Run: headless pygame with SDL's dummy video driver; simulated clock (each Clock.tick advances the game by its frame time, no real sleeping); random seed 0; keys injected as events and as key.get_pressed() state; mouse plan: one left click at the window centre at the start of phase 2, then a move to the lower-right quarter at the start of phase 3.
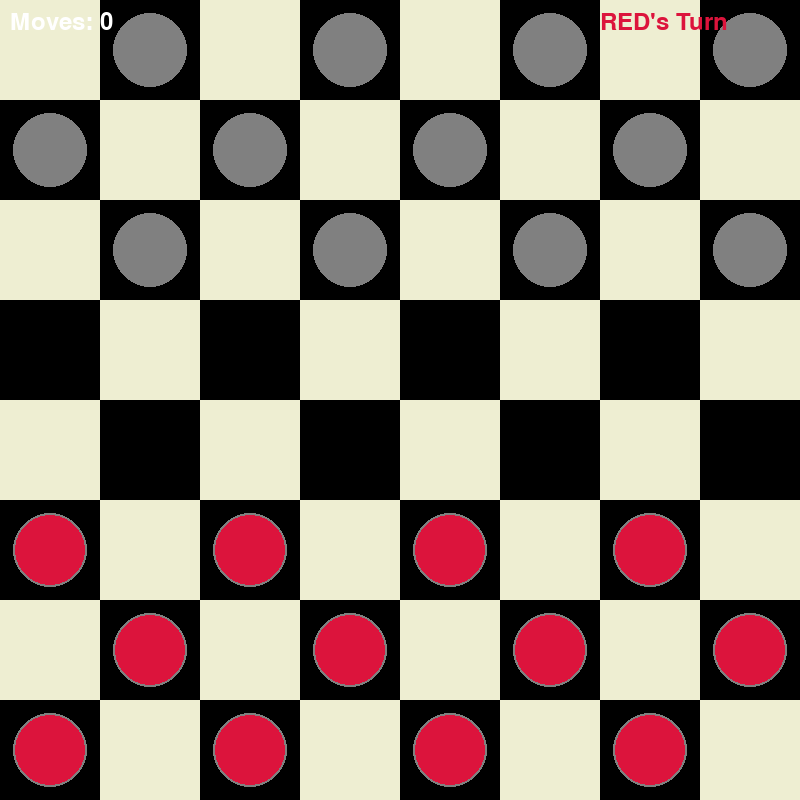
Frame 1 of 4 · flips 1–60 · no input
Frame 2 of 4 · flips 61–180 · clicked the window centre · tapped SPACE, RETURN · held RIGHT (→), D · screen unchanged from frame 1, image omitted
Frame 3 of 4 · flips 181–300 · moved the mouse to the lower-right quarter · held DOWN (↓), S · screen unchanged from frame 2, image omitted
Frame 4 of 4 · flips 301–420 · held LEFT (←), A, UP (↑), W · screen unchanged from frame 3, image omitted

The pygame program that drew these frames:

import pygame
import sys

# Constants
WIDTH, HEIGHT = 800, 800
ROWS, COLS = 8, 8
SQUARE_SIZE = WIDTH // COLS

# Colors
DARK_SQUARE = (0, 0, 0)
LIGHT_SQUARE = (238, 238, 210)
RED = (220, 20, 60)
GRAY = (128, 128, 128)
BLUE = (0, 100, 255)

class Piece:
    PADDING = 15
    OUTLINE = 2
    
    def __init__(self, row, col, color):
        self.row = row
        self.col = col
        self.color = color
        self.x = 0
        self.y = 0
        self.calc_pos()
    
    def calc_pos(self):
        self.x = SQUARE_SIZE * self.col + SQUARE_SIZE // 2
        self.y = SQUARE_SIZE * self.row + SQUARE_SIZE // 2
    
    def draw(self, win):
        radius = SQUARE_SIZE // 2 - self.PADDING
        pygame.draw.circle(win, GRAY, (self.x, self.y), radius + self.OUTLINE)
        pygame.draw.circle(win, self.color, (self.x, self.y), radius)
    
    def move(self, row, col):
        self.row = row
        self.col = col
        self.calc_pos()

class Board:
    def __init__(self):
        self.board = []
        self.red_left = self.black_left = 12
        self.create_board()
    
    def draw_squares(self, win):
        win.fill(DARK_SQUARE)
        for row in range(ROWS):
            for col in range(row % 2, COLS, 2):
                pygame.draw.rect(win, LIGHT_SQUARE, (col * SQUARE_SIZE, row * SQUARE_SIZE, SQUARE_SIZE, SQUARE_SIZE))
    
    def create_board(self):
        for row in range(ROWS):
            self.board.append([])
            for col in range(COLS):
                if (row + col) % 2 == 1:
                    if row < 3:
                        self.board[row].append(Piece(row, col, GRAY))
                    elif row > 4:
                        self.board[row].append(Piece(row, col, RED))
                    else:
                        self.board[row].append(0)
                else:
                    self.board[row].append(0)
    
    def draw(self, win):
        self.draw_squares(win)
        for row in range(ROWS):
            for col in range(COLS):
                piece = self.board[row][col]
                if piece != 0:
                    piece.draw(win)
    
    #ASCII DEBUG
    def print_ascii(self):
        print("\n  0 1 2 3 4 5 6 7", flush=True)
        print("  ----------------", flush=True)
        for row in range(ROWS):
            print(f"{row}|", end="", flush=True)
            for col in range(COLS):
                piece = self.board[row][col]
                if piece != 0:
                    if piece.color == RED:
                        print("R" , end=" ", flush=True)
                    else:
                        print("b" , end=" ", flush=True)
                elif (row + col) % 2 == 1:
                    print(".", end=" ", flush=True)
                else:
                    print(" ", end=" ", flush=True)
            print(f"|{row}", flush=True)
        print("  ----------------", flush=True)
        print("  0 1 2 3 4 5 6 7", flush=True)
        print("\nLegend: R=Red, b=Black(Gray), .=Empty dark square\n", flush=True)
    
    def get_piece(self, row, col):
        return self.board[row][col]
    
    def move(self, piece, row, col):
        self.board[piece.row][piece.col], self.board[row][col] = self.board[row][col], self.board[piece.row][piece.col]
        piece.move(row, col)
    
    def get_valid_moves(self, piece):
        moves = {}
        row = piece.row
        col = piece.col
        
        # Check for captures first (mandatory)
        captures = self._get_capture_moves(piece)
        if captures:
            return captures
        
        # If no captures, return simple moves
        directions = []
        if piece.color == RED:
            directions = [(-1, -1), (-1, 1)]  # Red moves up
        elif piece.color == GRAY:
            directions = [(1, -1), (1, 1)]  # Gray moves down
        
        for dr, dc in directions:
            new_row = row + dr
            new_col = col + dc
            
            if 0 <= new_row < ROWS and 0 <= new_col < COLS:
                if self.board[new_row][new_col] == 0:
                    moves[(new_row, new_col)] = []
        
        return moves
    
    def _get_capture_moves(self, piece):
        captures = {}
        row = piece.row
        col = piece.col
        
        directions = []
        if piece.color == RED:
            directions = [(-1, -1), (-1, 1)]  # Red moves up only
        elif piece.color == GRAY:
            directions = [(1, -1), (1, 1)]  # Gray moves down only
        
        # Check each diagonal
        for dr, dc in directions:
            enemy_row = row + dr
            enemy_col = col + dc
            land_row = row + 2 * dr
            land_col = col + 2 * dc
            
            # Check bounds
            if not (0 <= land_row < ROWS and 0 <= land_col < COLS):
                continue
            if not (0 <= enemy_row < ROWS and 0 <= enemy_col < COLS):
                continue
            
            enemy = self.board[enemy_row][enemy_col]
            landing = self.board[land_row][land_col]
            
            # Valid SINGLE capture: enemy exists, different color, landing empty
            if enemy != 0 and enemy.color != piece.color and landing == 0:
                captures[(land_row, land_col)] = [enemy]
        
        return captures
    
    def remove(self, pieces):
        for piece in pieces:
            self.board[piece.row][piece.col] = 0
            if piece.color == RED:
                self.red_left -= 1
            else:
                self.black_left -= 1
    
    def get_all_pieces(self, color):
        pieces = []
        for row in self.board:
            for piece in row:
                if piece != 0 and piece.color == color:
                    pieces.append(piece)
        return pieces
    
    def has_captures(self, color):
        pieces = self.get_all_pieces(color)
        for piece in pieces:
            captures = self._get_capture_moves(piece)
            if captures:
                return True
        return False

class Game:
    def __init__(self, win):
        self._init()
        self.win = win
    
    def update(self):
        self.board.draw(self.win)
        self.draw_valid_moves(self.valid_moves)
        self.draw_move_history()
        pygame.display.update()
    
    def _init(self):
        self.selected = None
        self.board = Board()
        self.turn = RED
        self.valid_moves = {}
        self.move_history = []  
        self.must_capture = False
    
    def reset(self):
        self._init()
    
    def select(self, row, col):
        if self.selected:
            result = self._move(row, col)
            if not result:
                self.selected = None
                self.select(row, col)
            return result
        
        piece = self.board.get_piece(row, col)
        if piece != 0 and piece.color == self.turn:
            self.selected = piece
            self.valid_moves = self.board.get_valid_moves(piece)
            
            # Enforce mandatory captures
            if self.board.has_captures(self.turn):
                captures = self.board._get_capture_moves(piece)
                if not captures:
                    # This piece has no captures, can't select it
                    self.selected = None
                    self.valid_moves = {}
                    print("You must capture! Select a piece that can capture.", flush=True)
                    return False
                else:
                    self.valid_moves = captures
            
            return True
        
        return False
    
    def _move(self, row, col):
        piece = self.board.get_piece(row, col)
        if self.selected and piece == 0 and (row, col) in self.valid_moves:
            from_pos = (self.selected.row, self.selected.col)
            to_pos = (row, col)
            
            # Record move in history
            skipped = self.valid_moves[(row, col)]
            move_record = {
                'from': from_pos,
                'to': to_pos,
                'piece': 'R' if self.selected.color == RED else 'b',
                'captured': len(skipped)
            }
            
            self.board.move(self.selected, row, col)
            
            # Handle captures
            if skipped:
                self.board.remove(skipped)
                move_record['capture_positions'] = [(p.row, p.col) for p in skipped]
            
            self.move_history.append(move_record)
            
            self.selected = None
            self.valid_moves = {}
            self.change_turn()
        else:
            return False
        
        return True
    
    def draw_valid_moves(self, moves):
        for move in moves:
            row, col = move
            color = BLUE
            pygame.draw.circle(self.win, color, (col * SQUARE_SIZE + SQUARE_SIZE // 2, row * SQUARE_SIZE + SQUARE_SIZE // 2), 15)
    
    def draw_move_history(self):
        font = pygame.font.Font(None, 36)
        text = font.render(f"Moves: {len(self.move_history)}", True, (255, 255, 255))
        self.win.blit(text, (10, 10))
        
        turn_text = "RED's Turn" if self.turn == RED else "GRAY's Turn"
        turn_surface = font.render(turn_text, True, self.turn)
        self.win.blit(turn_surface, (WIDTH - 200, 10))
    
    def change_turn(self):
        self.valid_moves = {}
        if self.turn == RED:
            self.turn = GRAY
        else:
            self.turn = RED
        
        # Print move history and board state
        print(f"\n{'='*40}", flush=True)
        if self.move_history:
            last_move = self.move_history[-1]
            print(f"Last move: {last_move['piece']} from {last_move['from']} to {last_move['to']}", flush=True)
            if last_move['captured'] > 0:
                print(f"  Captured {last_move['captured']} piece(s)!", flush=True)
        print(f"Turn: {'RED' if self.turn == RED else 'GRAY'}", flush=True)
        print(f"Total moves: {len(self.move_history)}", flush=True)
        self.board.print_ascii()


def get_row_col_from_mouse(pos):
    x, y = pos
    row = y // SQUARE_SIZE
    col = x // SQUARE_SIZE
    return row, col


def main():
    pygame.init()
    WIN = pygame.display.set_mode((WIDTH, HEIGHT))
    pygame.display.set_caption('Checkers - Phase 2')
    
    clock = pygame.time.Clock()
    game = Game(WIN)
    
    print("\n" + "="*40, flush=True)
    print("CHECKERS - PHASE 2", flush=True)
    print("="*40, flush=True)
    print("Features: Simple Captures (single jump only), Forced Captures, Move History", flush=True)
    print("Initial Board:", flush=True)
    game.board.print_ascii()
    
    run = True
    while run:
        clock.tick(60)
        
        for event in pygame.event.get():
            if event.type == pygame.QUIT:
                run = False
            
            if event.type == pygame.MOUSEBUTTONDOWN:
                pos = pygame.mouse.get_pos()
                row, col = get_row_col_from_mouse(pos)
                game.select(row, col)
        
        game.update()
    
    pygame.quit()
    sys.exit()

if __name__ == '__main__':
    main()
